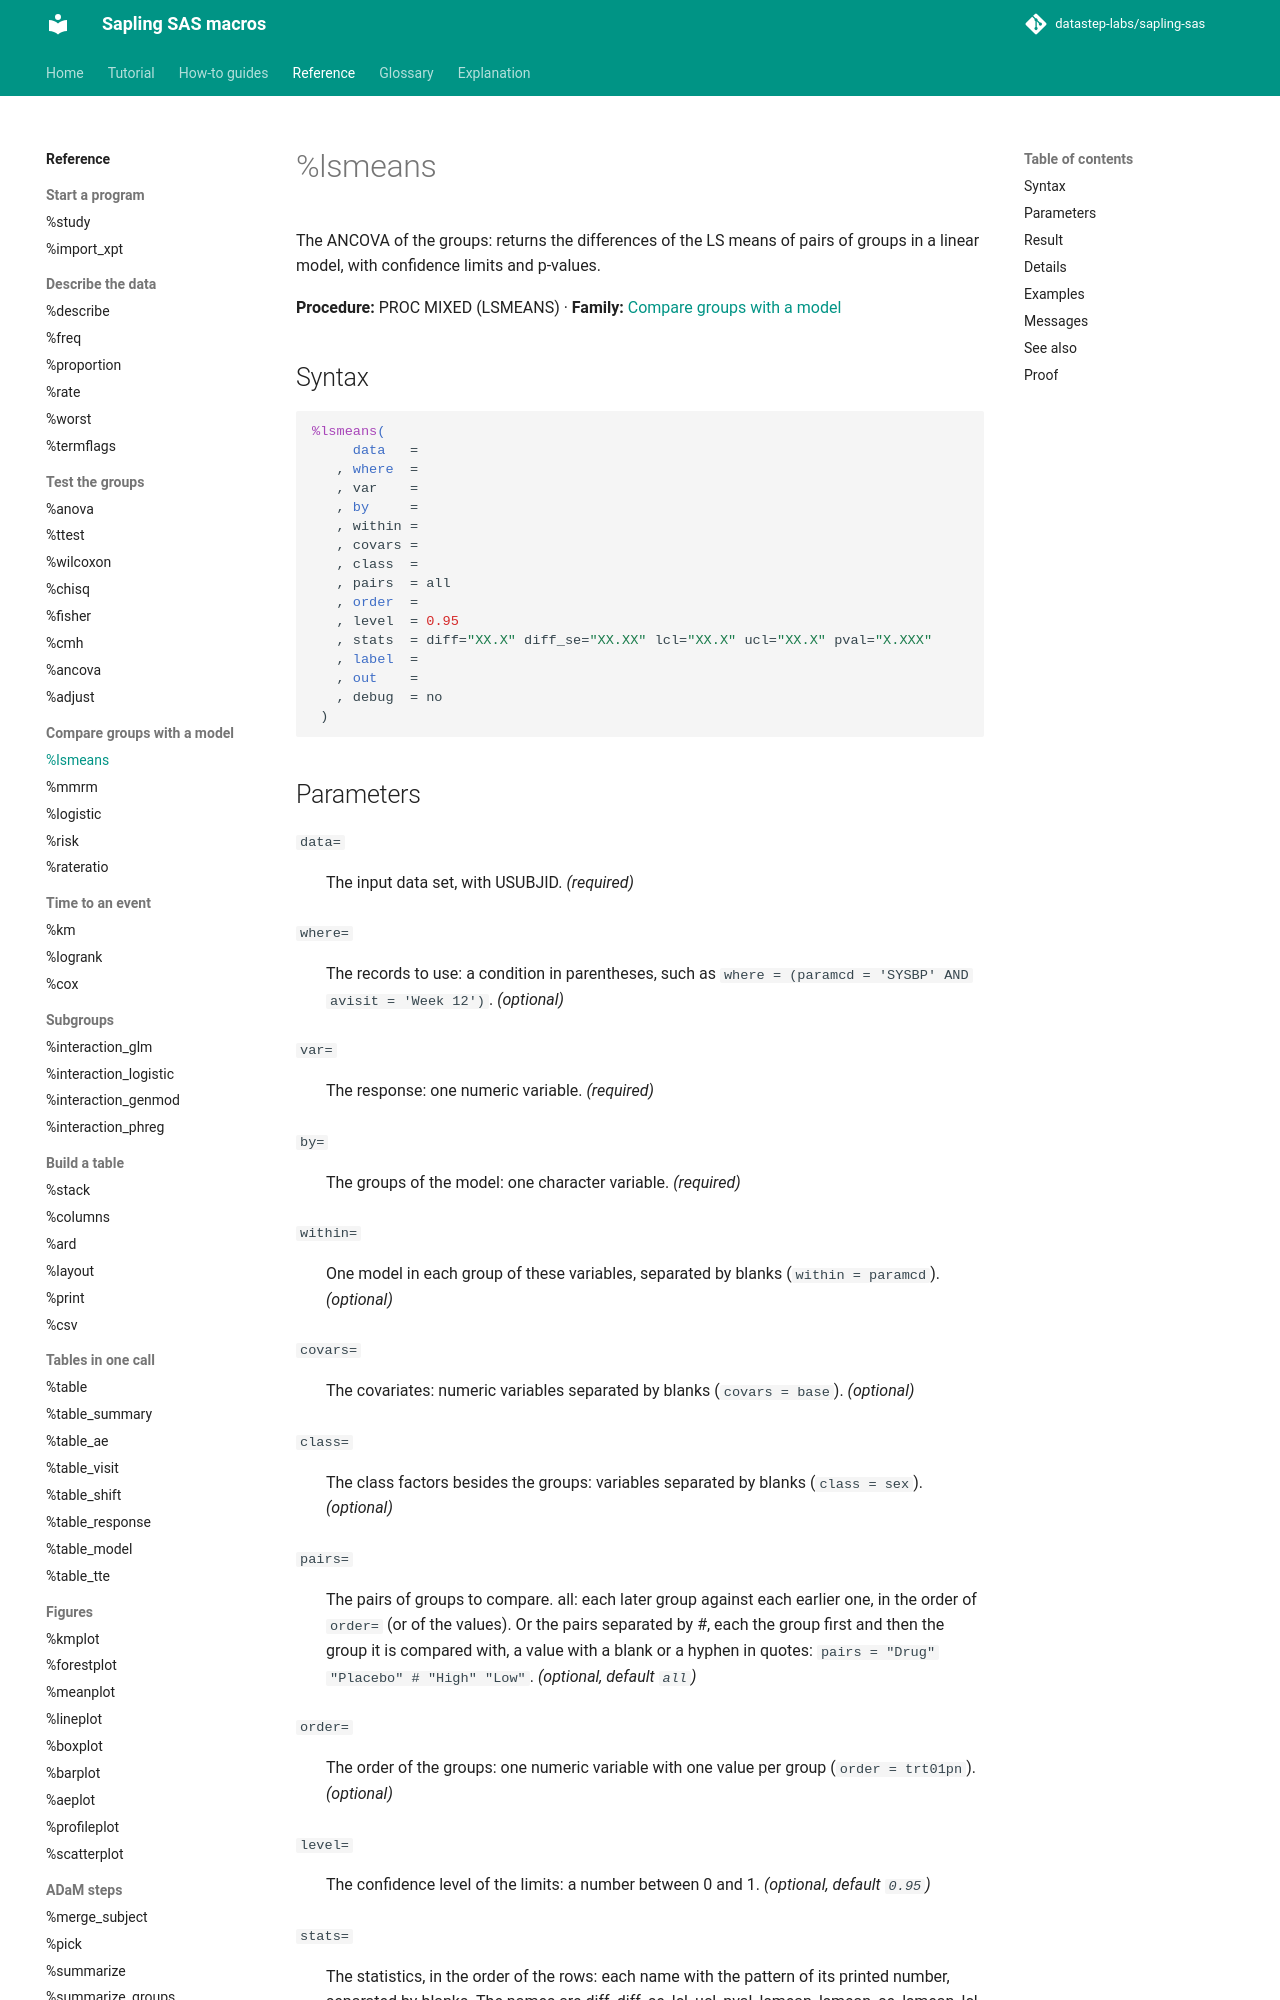

repository: datastep-labs/sapling-sas · page: reference/lsmeans/index.html · generator: mkdocs

# %lsmeans

The ANCOVA of the groups: returns the differences of the LS means of pairs of groups in a linear model, with confidence limits and p-values.

**Procedure:** PROC MIXED (LSMEANS) · **Family:** [Compare groups with a model](index.md#models)

## Syntax

```sas
%lsmeans(
     data   =
   , where  =
   , var    =
   , by     =
   , within =
   , covars =
   , class  =
   , pairs  = all
   , order  =
   , level  = 0.95
   , stats  = diff="XX.X" diff_se="XX.XX" lcl="XX.X" ucl="XX.X" pval="X.XXX"
   , label  =
   , out    =
   , debug  = no
 )
```

## Parameters

<a id="data"></a>`data=`
:   The input data set, with USUBJID. *(required)*

<a id="where"></a>`where=`
:   The records to use: a condition in parentheses, such as `where = (paramcd = 'SYSBP' AND avisit = 'Week 12')`. *(optional)*

<a id="var"></a>`var=`
:   The response: one numeric variable. *(required)*

<a id="by"></a>`by=`
:   The groups of the model: one character variable. *(required)*

<a id="within"></a>`within=`
:   One model in each group of these variables, separated by blanks (`within = paramcd`). *(optional)*

<a id="covars"></a>`covars=`
:   The covariates: numeric variables separated by blanks (`covars = base`). *(optional)*

<a id="class"></a>`class=`
:   The class factors besides the groups: variables separated by blanks (`class = sex`). *(optional)*

<a id="pairs"></a>`pairs=`
:   The pairs of groups to compare. all: each later group against each earlier one, in the order of `order=` (or of the values). Or the pairs separated by #, each the group first and then the group it is compared with, a value with a blank or a hyphen in quotes: `pairs = "Drug" "Placebo" # "High" "Low"`. *(optional, default `all`)*

<a id="order"></a>`order=`
:   The order of the groups: one numeric variable with one value per group (`order = trt01pn`). *(optional)*

<a id="level"></a>`level=`
:   The confidence level of the limits: a number between 0 and 1. *(optional, default `0.95`)*

<a id="stats"></a>`stats=`
:   The statistics, in the order of the rows: each name with the pattern of its printed number, separated by blanks. The names are diff, diff_se, lcl, ucl, pval, lsmean, lsmean_se, lsmean_lcl and lsmean_ucl. A name without a pattern takes its default pattern: see the [table of default patterns](../explanation/numbers.md#the-table-of-default-patterns). *(optional, default `diff="XX.X" diff_se="XX.XX" lcl="XX.X" ucl="XX.X" pval="X.XXX"`)*

<a id="label"></a>`label=`
:   The label of the block in the table: a text in quotes. A block is the rows of one call in the table. *(optional)*

<a id="out"></a>`out=`
:   The name of the result data set. *(required)*

<a id="debug"></a>`debug=`
:   yes: keep the work data sets _lsmeans_*. *(optional, default `no`)*
    Accepts: `yes`, `no`.

## Result

The data set of `out=`: the [result shape](../explanation/result-shape.md). A row of a difference has the group in the `by=` variable and the group it is compared with in VERSUS: diff is the LS mean of the group minus the LS mean of VERSUS (a negative diff: a smaller LS mean in the group), diff_se its standard error, lcl and ucl its confidence limits, pval the p-value of the test that it is 0. With pairs=all the group is the later one in the order of `order=`. A row of an LS mean has VERSUS blank. GROUPS is the `by=` variable, VERSUS and the `within=` variables.
